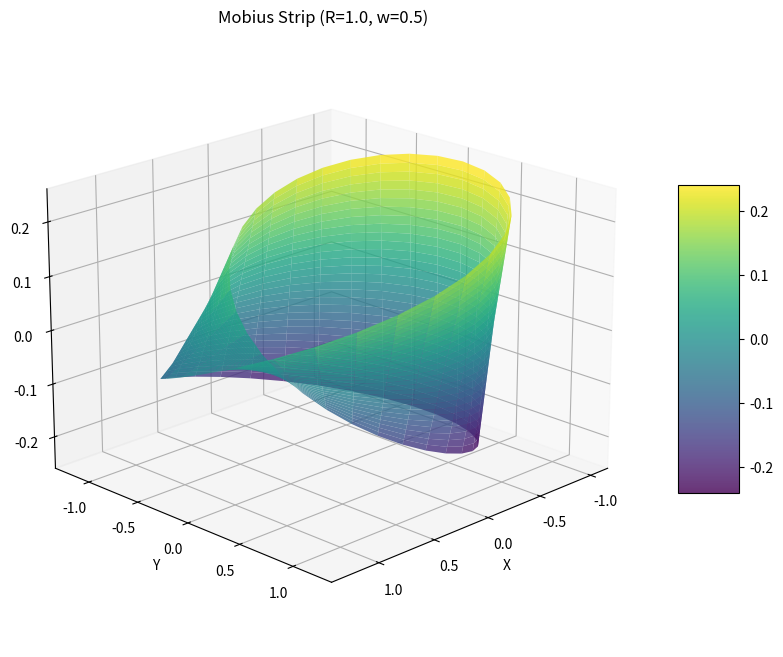

Source code (Python):
import numpy as np
import matplotlib.pyplot as plt
from mpl_toolkits.mplot3d import Axes3D
from scipy import integrate
import warnings
warnings.filterwarnings('ignore')

class MobiusStrip:
    def __init__(self, radius, width, resolution):
        #Initialize the MobiusStrip with given radius, width, and resolution
        self.radius = radius
        self.width = width
        self.resolution = resolution
        self.X, self.Y, self.Z = self._compute_mesh()

    def _compute_mesh(self):
        #Computes the mesh grid for the Mobius strip and Returns X,Y,Z coordinates for the strip
        u = np.linspace(0, 2 * np.pi, self.resolution)
        v = np.linspace(-self.width / 2, self.width / 2, self.resolution)
        U, V = np.meshgrid(u, v)

        X = (self.radius + V * np.cos(U / 2)) * np.cos(U)
        Y = (self.radius + V * np.cos(U / 2)) * np.sin(U)
        Z = V * np.sin(U / 2)

        return X, Y, Z

    def visualize(self):
        #Visualize the Mobius strip using a 3D plot
        fig = plt.figure(figsize=(12, 8))
        ax = fig.add_subplot(111, projection='3d')

        surf = ax.plot_surface(self.X, self.Y, self.Z, alpha=0.8, cmap='viridis', linewidth=0, antialiased=True)

        fig.colorbar(surf, shrink=0.5, aspect=5)

        ax.set_xlabel('X')
        ax.set_ylabel('Y')
        ax.set_zlabel('Z')
        ax.set_title(f'Mobius Strip (R={self.radius}, w={self.width})')

        ax.view_init(elev=20, azim=45)
        plt.show()

    def surface_area(self):
        #Calculates the surface area of the Mobius strip using numerical integration
        def mobius_partial_u(U, V):
            #Partial Integration with respective parameter U
            dX_dU = -((self.radius + V * np.cos(U / 2)) * np.sin(U)) - (V / 2 * np.sin(U / 2) * np.cos(U))
            dY_dU = ((self.radius + V * np.cos(U / 2)) * np.cos(U)) - (V / 2 * np.sin(U / 2) * np.sin(U))
            dZ_dU = V / 2 * np.cos(U / 2)
            return dX_dU, dY_dU, dZ_dU

        def mobius_partial_v(U):
            #Partial Integration with respective parameter V
            dX_dV = np.cos(U / 2) * np.cos(U)
            dY_dV = np.cos(U / 2) * np.sin(U)
            dZ_dV = np.sin(U / 2)
            return dX_dV, dY_dV, dZ_dV

        def dS(V, U):
            #Diffrential Area calculated with partial derivatives with respective U and V
            dX_dU, dY_dU, dZ_dU = mobius_partial_u(U, V)
            dX_dV, dY_dV, dZ_dV = mobius_partial_v(U)
            
            # Compute the cross product of the partial derivatives
            cross_product_x = dY_dU * dZ_dV - dZ_dU * dY_dV
            cross_product_y = dZ_dU * dX_dV - dX_dU * dZ_dV
            cross_product_z = dX_dU * dY_dV - dY_dU * dX_dV

            # Calculate the magnitude of the cross product vector
            magnitude = np.sqrt(cross_product_x**2 + cross_product_y**2 + cross_product_z**2)
            return magnitude

        area, _ = integrate.dblquad(dS, 0, 2 * np.pi, lambda u: -self.width / 2, lambda u: self.width / 2)

        return area

    def edge_length(self):
        #Calculate the edge length of the Mobius strip using numerical integration
        def velocity_vector_u(U, V_boundary):
            #Calculate the velocity vector of the Mobius strip's edge with respect to U at a given boundary V.
            dX_dU = -((self.radius + V_boundary * np.cos(U / 2)) * np.sin(U)) - (V_boundary / 2 * np.sin(U / 2) * np.cos(U))
            dY_dU = ((self.radius + V_boundary * np.cos(U / 2)) * np.cos(U)) - (V_boundary / 2 * np.sin(U / 2) * np.sin(U))
            dZ_dU = V_boundary / 2 * np.cos(U / 2)
            return dX_dU, dY_dU, dZ_dU

        def speed(U, V_boundary):
            dX_dU, dY_dU, dZ_dU = velocity_vector_u(U, V_boundary)
            magnitude = np.sqrt(dX_dU**2 + dY_dU**2 + dZ_dU**2)
            return magnitude

        v_boundary = self.width / 2
        edge_length, _ = integrate.quad(lambda u: speed(u, v_boundary), 0, 2 * np.pi)

        return edge_length
        
# Create a Mobius strip instance and perform visualization and calculations
mobius = MobiusStrip(radius=1.0, width=0.5, resolution=30)
mobius.visualize()
area = mobius.surface_area()
edge = mobius.edge_length()
print(f"Surface Area: {area:.4f}")
print(f"Edge Length: {edge:.4f}")
